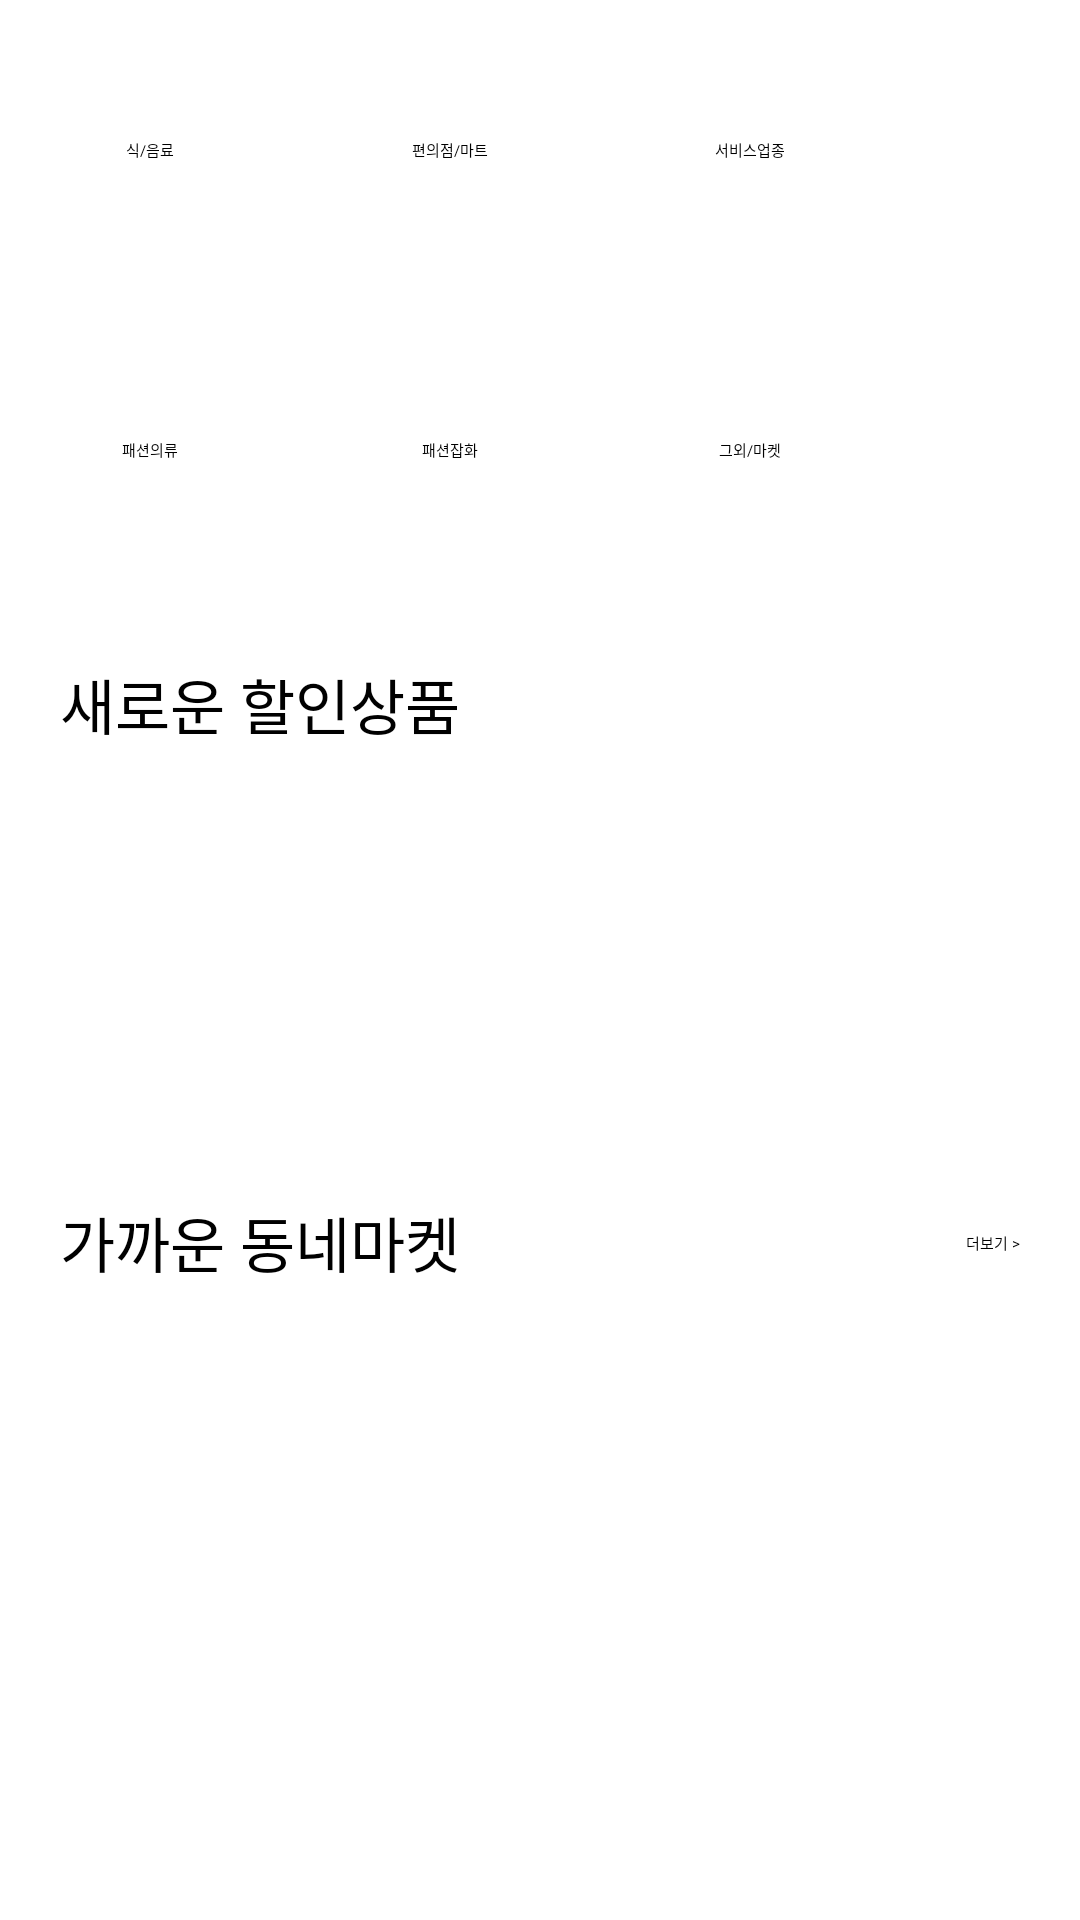

Reconstruct the res/layout file that produces this screen, plus the resources it refers to.
<!-- AndroidManifest.xml: application theme Theme.MyApplication23 -->
<!-- res/layout/fragment_home_main.xml -->
<?xml version="1.0" encoding="utf-8"?>
<androidx.core.widget.NestedScrollView xmlns:android="http://schemas.android.com/apk/res/android"
    xmlns:app="http://schemas.android.com/apk/res-auto"
    xmlns:tools="http://schemas.android.com/tools"
    android:layout_width="match_parent"
    android:layout_height="wrap_content">

    <LinearLayout
        android:layout_width="match_parent"
        android:layout_height="wrap_content"
        android:orientation="vertical">

        
        <GridLayout
            android:id="@+id/listGridLayout"
            android:layout_width="match_parent"
            android:layout_height="wrap_content"
            android:columnCount="3"
            android:orientation="horizontal"
            android:visibility="visible">

            <LinearLayout
                android:id="@+id/foodBeverageButton"
                android:layout_width="100dp"
                android:layout_height="100dp"
                android:gravity="center"
                android:orientation="vertical">

                <ImageView
                    android:layout_width="wrap_content"
                    android:layout_height="wrap_content"
                    android:src="@drawable/ic_my_info" />

                <TextView
                    android:layout_width="wrap_content"
                    android:layout_height="wrap_content"
                    android:text="@string/food" />

            </LinearLayout>

            <LinearLayout
                android:id="@+id/martButton"
                android:layout_width="100dp"
                android:layout_height="100dp"
                android:gravity="center"
                android:orientation="vertical">

                <ImageView
                    android:layout_width="wrap_content"
                    android:layout_height="wrap_content"
                    android:src="@drawable/ic_my_info" />

                <TextView
                    android:layout_width="wrap_content"
                    android:layout_height="wrap_content"
                    android:text="@string/mart" />

            </LinearLayout>

            <LinearLayout
                android:id="@+id/serviceButton"
                android:layout_width="100dp"
                android:layout_height="100dp"
                android:gravity="center"
                android:orientation="vertical">

                <ImageView
                    android:layout_width="wrap_content"
                    android:layout_height="wrap_content"
                    android:src="@drawable/ic_my_info" />

                <TextView
                    android:layout_width="wrap_content"
                    android:layout_height="wrap_content"
                    android:text="@string/service" />

            </LinearLayout>

            <LinearLayout
                android:id="@+id/fashionButton"
                android:layout_width="100dp"
                android:layout_height="100dp"
                android:gravity="center"
                android:orientation="vertical">

                <ImageView
                    android:layout_width="wrap_content"
                    android:layout_height="wrap_content"
                    android:src="@drawable/ic_my_info" />

                <TextView
                    android:layout_width="wrap_content"
                    android:layout_height="wrap_content"
                    android:text="@string/fashion" />

            </LinearLayout>

            <LinearLayout
                android:id="@+id/accessoryButton"
                android:layout_width="100dp"
                android:layout_height="100dp"
                android:gravity="center"
                android:orientation="vertical">

                <ImageView
                    android:layout_width="wrap_content"
                    android:layout_height="wrap_content"
                    android:src="@drawable/ic_my_info" />

                <TextView
                    android:layout_width="wrap_content"
                    android:layout_height="wrap_content"
                    android:text="@string/accessory" />

            </LinearLayout>

            <LinearLayout
                android:id="@+id/etcButton"
                android:layout_width="100dp"
                android:layout_height="100dp"
                android:gravity="center"
                android:orientation="vertical">

                <ImageView
                    android:layout_width="wrap_content"
                    android:layout_height="wrap_content"
                    android:src="@drawable/ic_my_info" />

                <TextView
                    android:layout_width="wrap_content"
                    android:layout_height="wrap_content"
                    android:text="@string/etc" />

            </LinearLayout>

        </GridLayout>

        
        <androidx.constraintlayout.widget.ConstraintLayout
            android:id="@+id/saleProductsLayout"
            android:layout_width="match_parent"
            android:layout_height="wrap_content"
            android:padding="20dp"
            android:visibility="visible">

            <TextView
                android:id="@+id/newSaleItemTextView"
                android:layout_width="wrap_content"
                android:layout_height="wrap_content"
                android:text="@string/new_sale_item"
                android:textSize="20sp"
                app:layout_constraintStart_toStartOf="parent"
                app:layout_constraintTop_toTopOf="parent" />

            <Spinner
                android:id="@+id/newSaleItemSpinner"
                android:layout_width="wrap_content"
                android:layout_height="wrap_content"
                app:layout_constraintBottom_toBottomOf="@id/newSaleItemTextView"
                app:layout_constraintEnd_toEndOf="parent"
                app:layout_constraintTop_toTopOf="@id/newSaleItemTextView" />

            <androidx.recyclerview.widget.RecyclerView
                android:id="@+id/newSaleItemRecyclerView"
                android:layout_width="match_parent"
                android:layout_height="100dp"
                android:layout_marginTop="10dp"
                android:orientation="horizontal"
                app:layoutManager="androidx.recyclerview.widget.LinearLayoutManager"
                app:layout_constraintTop_toBottomOf="@id/newSaleItemTextView" />


        </androidx.constraintlayout.widget.ConstraintLayout>

        <androidx.constraintlayout.widget.ConstraintLayout
            android:id="@+id/nearMarketLayout"
            android:layout_width="match_parent"
            android:layout_height="wrap_content"
            android:padding="20dp"
            android:visibility="visible">

            <TextView
                android:id="@+id/nearbyMarketTextView"
                android:layout_width="wrap_content"
                android:layout_height="wrap_content"
                android:text="@string/nearby_market"
                android:textSize="20sp"
                app:layout_constraintStart_toStartOf="parent"
                app:layout_constraintTop_toTopOf="parent" />

            <TextView
                android:id="@+id/showMoreTextView"
                android:layout_width="wrap_content"
                android:layout_height="wrap_content"
                android:text="@string/show_more"
                app:layout_constraintBottom_toBottomOf="@id/nearbyMarketTextView"
                app:layout_constraintEnd_toEndOf="parent"
                app:layout_constraintTop_toTopOf="@id/nearbyMarketTextView" />

            <androidx.recyclerview.widget.RecyclerView
                android:id="@+id/nearbyMarketRecyclerView"
                android:layout_width="match_parent"
                android:layout_height="wrap_content"
                android:layout_marginTop="10dp"
                android:nestedScrollingEnabled="false"
                app:layout_constraintTop_toBottomOf="@id/nearbyMarketTextView" />


        </androidx.constraintlayout.widget.ConstraintLayout>

    </LinearLayout>

</androidx.core.widget.NestedScrollView>
<!-- resources referenced by this layout -->
<resources>
  <string name="accessory">패션잡화</string>
  <string name="etc">그외/마켓</string>
  <string name="fashion">패션의류</string>
  <string name="food">식/음료</string>
  <string name="mart">편의점/마트</string>
  <string name="nearby_market">가까운 동네마켓</string>
  <string name="new_sale_item">새로운 할인상품</string>
  <string name="service">서비스업종</string>
  <string name="show_more">더보기 &gt;</string>
</resources>
